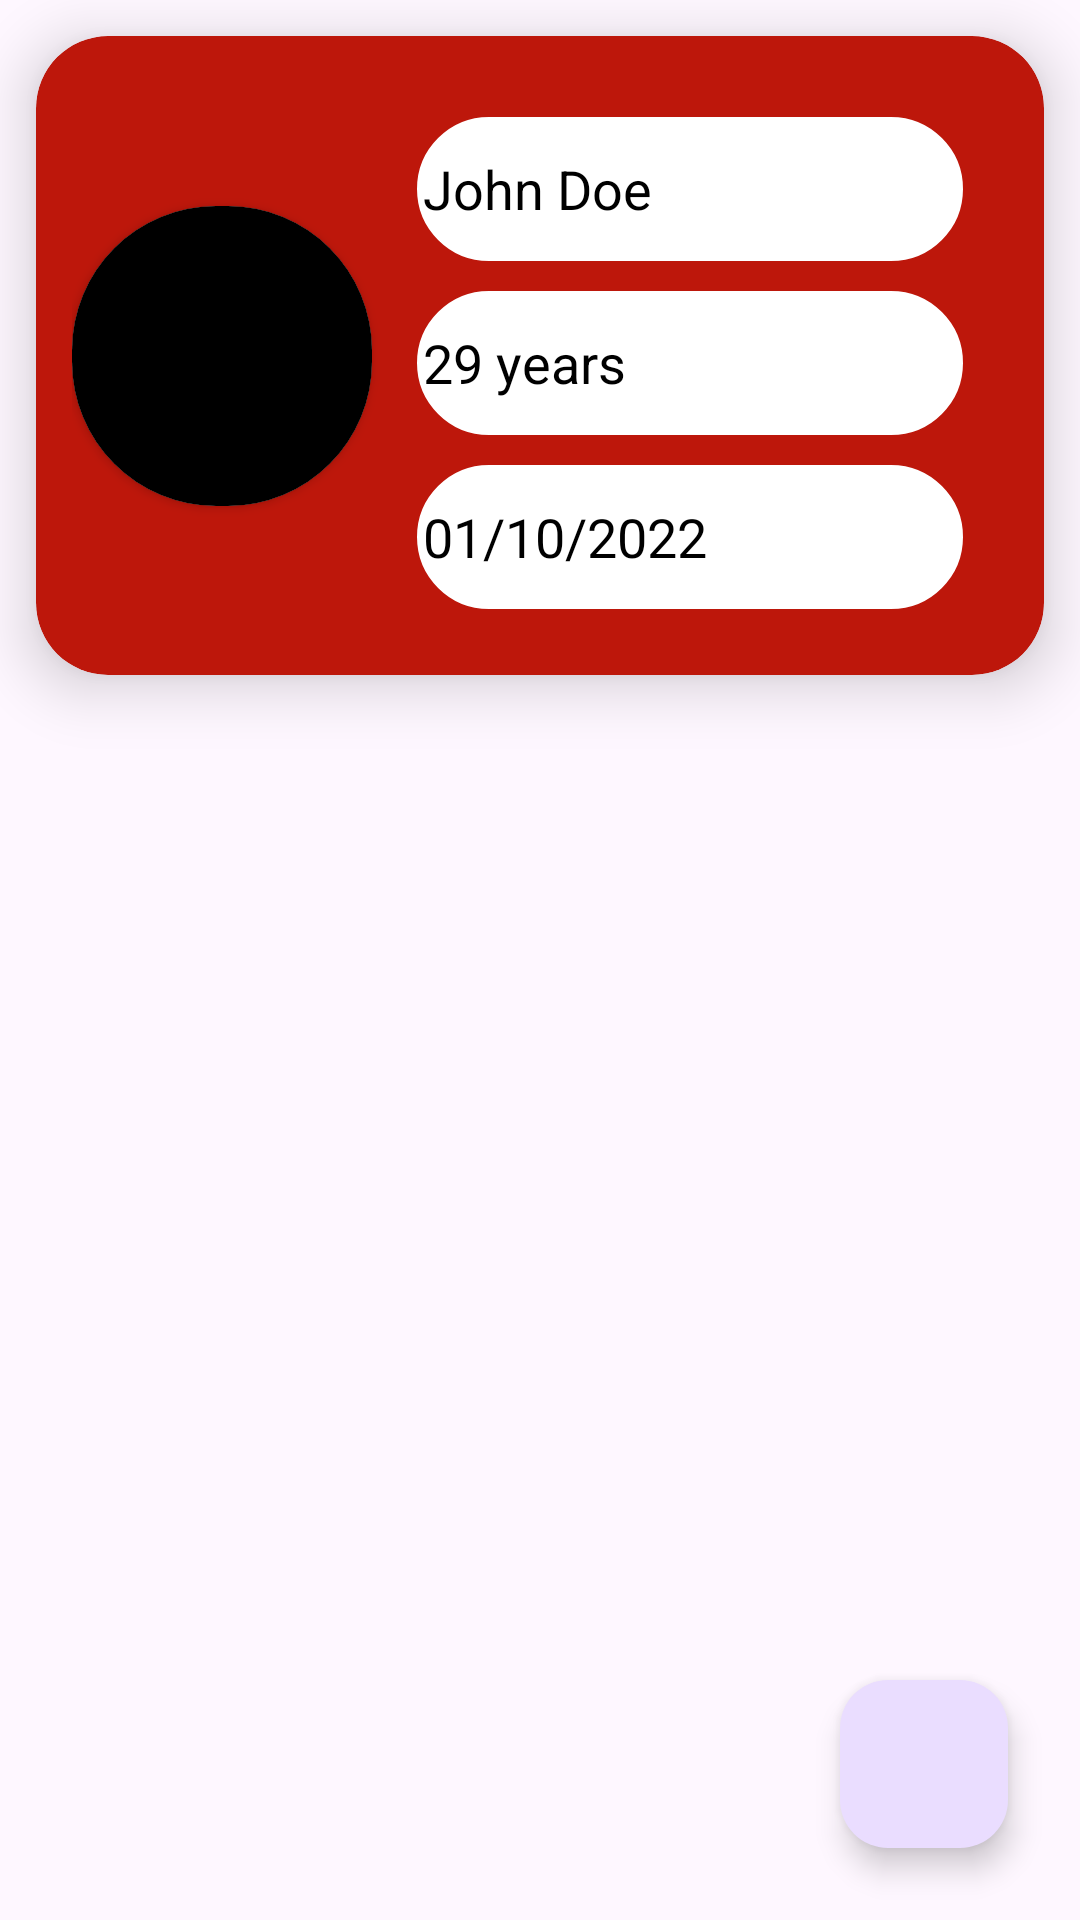

The Android layout XML behind this screen, and the referenced resources:
<!-- AndroidManifest.xml: application theme Theme.ShopBilling -->
<!-- res/layout/fragment_add_user.xml -->
<?xml version="1.0" encoding="utf-8"?>
<RelativeLayout xmlns:android="http://schemas.android.com/apk/res/android"
    xmlns:app="http://schemas.android.com/apk/res-auto"
    xmlns:tools="http://schemas.android.com/tools"
    android:id="@+id/parent"
    android:layout_width="match_parent"
    android:layout_height="match_parent"
    tools:context=".fragments.AddUserFragment">

    <androidx.cardview.widget.CardView
        android:layout_width="match_parent"
        android:layout_height="wrap_content"
        android:layout_margin="@dimen/_12dp"
        android:backgroundTint="@color/red"
        app:cardCornerRadius="@dimen/_24dp"
        app:cardElevation="@dimen/_12dp">

        <androidx.constraintlayout.widget.ConstraintLayout
            android:layout_width="match_parent"
            android:layout_height="wrap_content"
            android:padding="@dimen/_12dp">

        <androidx.cardview.widget.CardView
            android:layout_width="100dp"
            android:layout_height="100dp"
            android:elevation="@dimen/_24dp"
            app:cardCornerRadius="@dimen/_48dp"
            app:layout_constraintBottom_toBottomOf="parent"
            app:layout_constraintStart_toStartOf="parent"
            app:layout_constraintTop_toTopOf="parent"
            android:id="@+id/image_id"
            >
            <ImageView

                android:layout_width="100dp"
                android:layout_height="100dp"
                android:src="@color/black"
                />
        </androidx.cardview.widget.CardView>

            <LinearLayout
                android:layout_width="0dp"
                android:layout_height="wrap_content"
                android:layout_margin="@dimen/_5dp"
                android:orientation="vertical"
                android:padding="@dimen/_5dp"
                app:layout_constraintEnd_toEndOf="parent"
                app:layout_constraintStart_toEndOf="@id/image_id"
                app:layout_constraintTop_toTopOf="parent">

                <EditText
                    android:layout_width="match_parent"
                    android:layout_height="@dimen/_48dp"
                    android:layout_margin="@dimen/_5dp"
                    android:background="@drawable/custom_edittext"
                    android:backgroundTint="@color/white"
                    android:hint="@string/name_hint"
                    android:padding="@dimen/_2dp"
                    android:textColorHint="@color/black" />

                <EditText
                    android:layout_width="match_parent"
                    android:layout_height="@dimen/_48dp"
                    android:layout_margin="@dimen/_5dp"
                    android:background="@drawable/custom_edittext"
                    android:backgroundTint="@color/white"
                    android:hint="@string/age_hint"
                    android:padding="@dimen/_2dp"
                    android:textColorHint="@color/black" />

                <EditText
                    android:layout_width="match_parent"
                    android:layout_height="@dimen/_48dp"
                    android:layout_margin="@dimen/_5dp"
                    android:background="@drawable/custom_edittext"
                    android:backgroundTint="@color/white"
                    android:hint="@string/date_hint"
                    android:padding="@dimen/_2dp"
                    android:textColorHint="@color/black" />
            </LinearLayout>
        </androidx.constraintlayout.widget.ConstraintLayout>
    </androidx.cardview.widget.CardView>

    <com.google.android.material.floatingactionbutton.FloatingActionButton
        android:id="@+id/add_item"
        android:layout_width="@dimen/_60dp"
        android:layout_height="@dimen/_60dp"
        android:src="@drawable/person_add"
        android:layout_alignParentBottom="true"
        android:layout_alignParentEnd="true"
        android:layout_marginEnd="@dimen/_24dp"
        android:layout_marginBottom="@dimen/_24dp"
        />
</RelativeLayout>
<!-- resources referenced by this layout -->
<resources>
  <color name="black">#FF000000</color>
  <color name="red">#BD170B</color>
  <color name="white">#FFFFFFFF</color>
  <dimen name="_12dp">12dp</dimen>
  <dimen name="_24dp">24dp</dimen>
  <dimen name="_2dp">2dp</dimen>
  <dimen name="_48dp">48dp</dimen>
  <dimen name="_5dp">5dp</dimen>
  <dimen name="_60dp">60dp</dimen>
  <!-- drawable custom_edittext (drawable) -->
  <?xml version="1.0" encoding="utf-8"?>
  <shape xmlns:android="http://schemas.android.com/apk/res/android"
      android:shape="rectangle">
      <stroke
          android:width="@dimen/_5dp"
          android:color="@color/red" />
      <corners android:radius="@dimen/_24dp" />
  </shape>
  <string name="age_hint">29 years</string>
  <string name="date_hint">01/10/2022</string>
  <string name="name_hint">John Doe</string>
  <style name="Theme.ShopBilling" parent="Base.Theme.ShopBilling" />
  <style name="Base.Theme.ShopBilling" parent="Theme.Material3.DayNight.NoActionBar">
          
          
      </style>
</resources>
